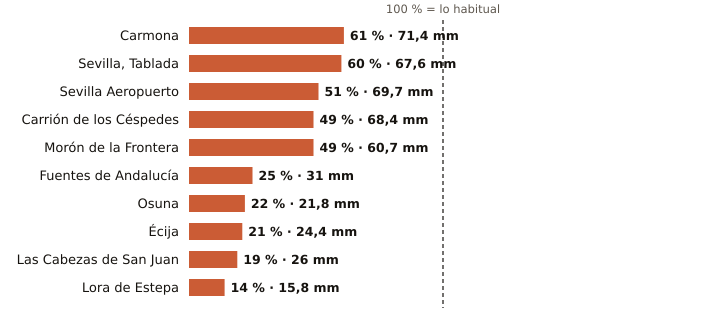

Data behind this chart, as committed beside it:
estacion, provincia, indicativo, mm_otono, referencia_mm, pct, periodo_referencia, hasta, hora
Carmona, Sevilla, 5702X, 71.4, 116.5, 61, 2008-2025, 2026-11-11, 2
Sevilla, Tablada, Sevilla, 5790Y, 67.6, 111.8, 60, 2009-2025, 2026-11-11, 3
Sevilla Aeropuerto, Sevilla, 5783, 69.7, 137.4, 51, 1991-2020, 2026-11-11, 3
Carrión de los Céspedes, Sevilla, 5835X, 68.4, 138.7, 49, 2008-2025, 2026-11-11, 1
Morón de la Frontera, Sevilla, 5796, 60.7, 123.8, 49, 1991-2020, 2026-11-11, 3
Fuentes de Andalucía, Sevilla, 5656, 31.0, 126.2, 25, 2009-2025, 2026-11-11, 2
Osuna, Sevilla, 5998X, 21.8, 100.7, 22, 2009-2025, 2026-11-11, 2
Écija, Sevilla, 5641X, 24.4, 114.5, 21, 2001-2025, 2026-11-11, 3
Las Cabezas de San Juan, Sevilla, 5891X, 26.0, 136.7, 19, 2005-2025, 2026-11-11, 2
Lora de Estepa, Sevilla, 5612X, 15.8, 113.5, 14, 2005-2025, 2026-11-11, 2
